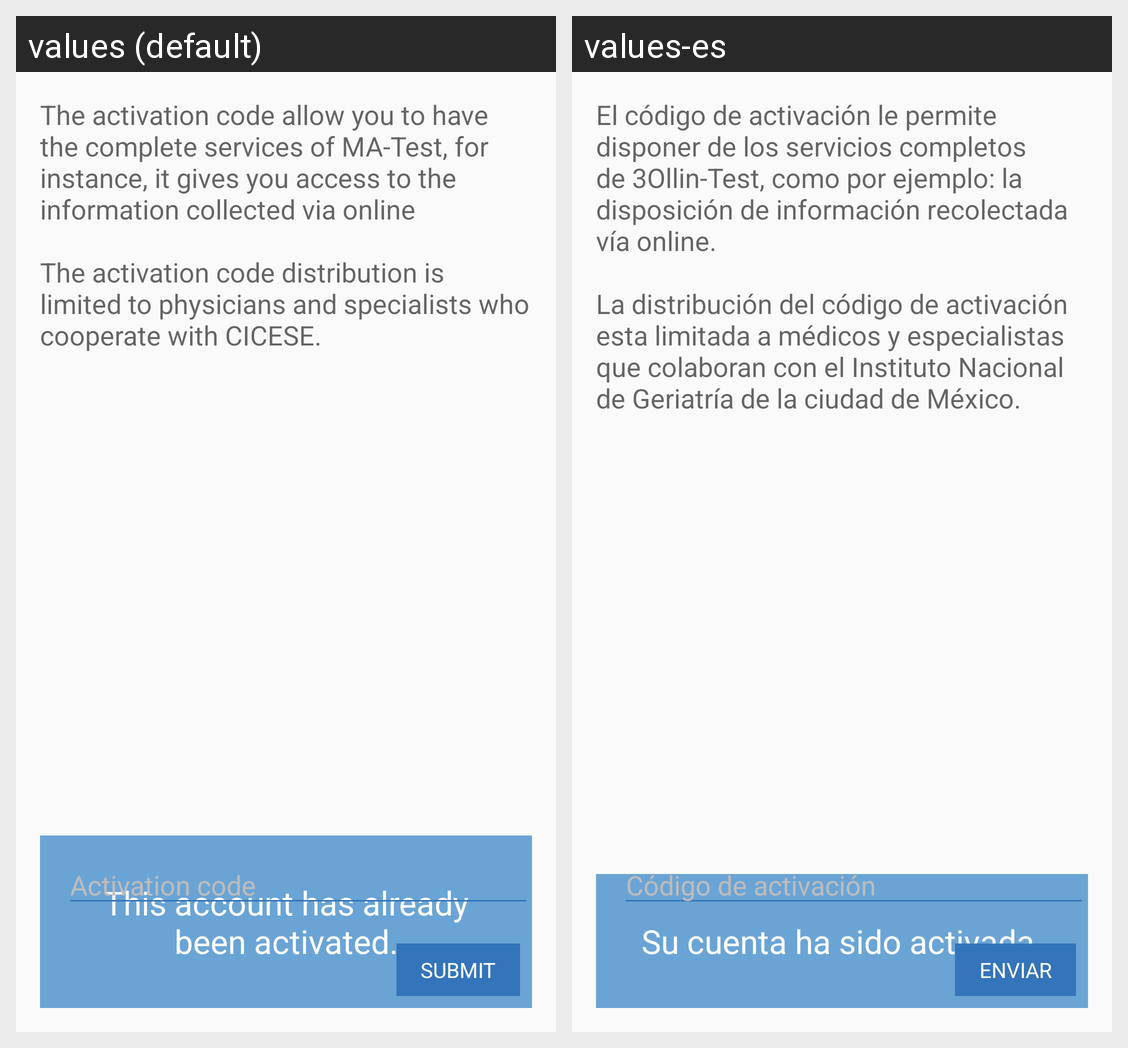

For this localized Android screen grid, give each drawn string resource with its value in every locale shown.
Android screen res/layout/activation_code.xml rendered under 2 locales, left to right: values (default), values-es. Device: Nexus 5 (rendered at 1080×1920; each locale shown at half size, 540×960, under a caption strip naming it); theme AppTheme.
Strings drawn on this screen, with the default value and each locale's value (text and hints the layout hard-codes, and strings that could not be matched under every locale, appear in the picture but are not listed):

activation_code_description
  values: The activation code allow you to have the complete services of MA-Test, for instance, it gives you access to the information collected via online
      
      The activation code distribution is limited to physicians and specialists who cooperate with CICESE.
  values-es: El código de activación le permite disponer de los servicios completos de 3Ollin-Test, como por ejemplo: la disposición de información recolectada vía online.
      
      La distribución del código de activación esta limitada a médicos y especialistas que colaboran con el Instituto Nacional de Geriatría de la ciudad de México.

account_already_activated
  values: This account has already been activated.
  values-es: Su cuenta ha sido activada.

activation_code
  values: Activation code
  values-es: Código de activación

submit_form
  values: Submit
  values-es: Enviar
